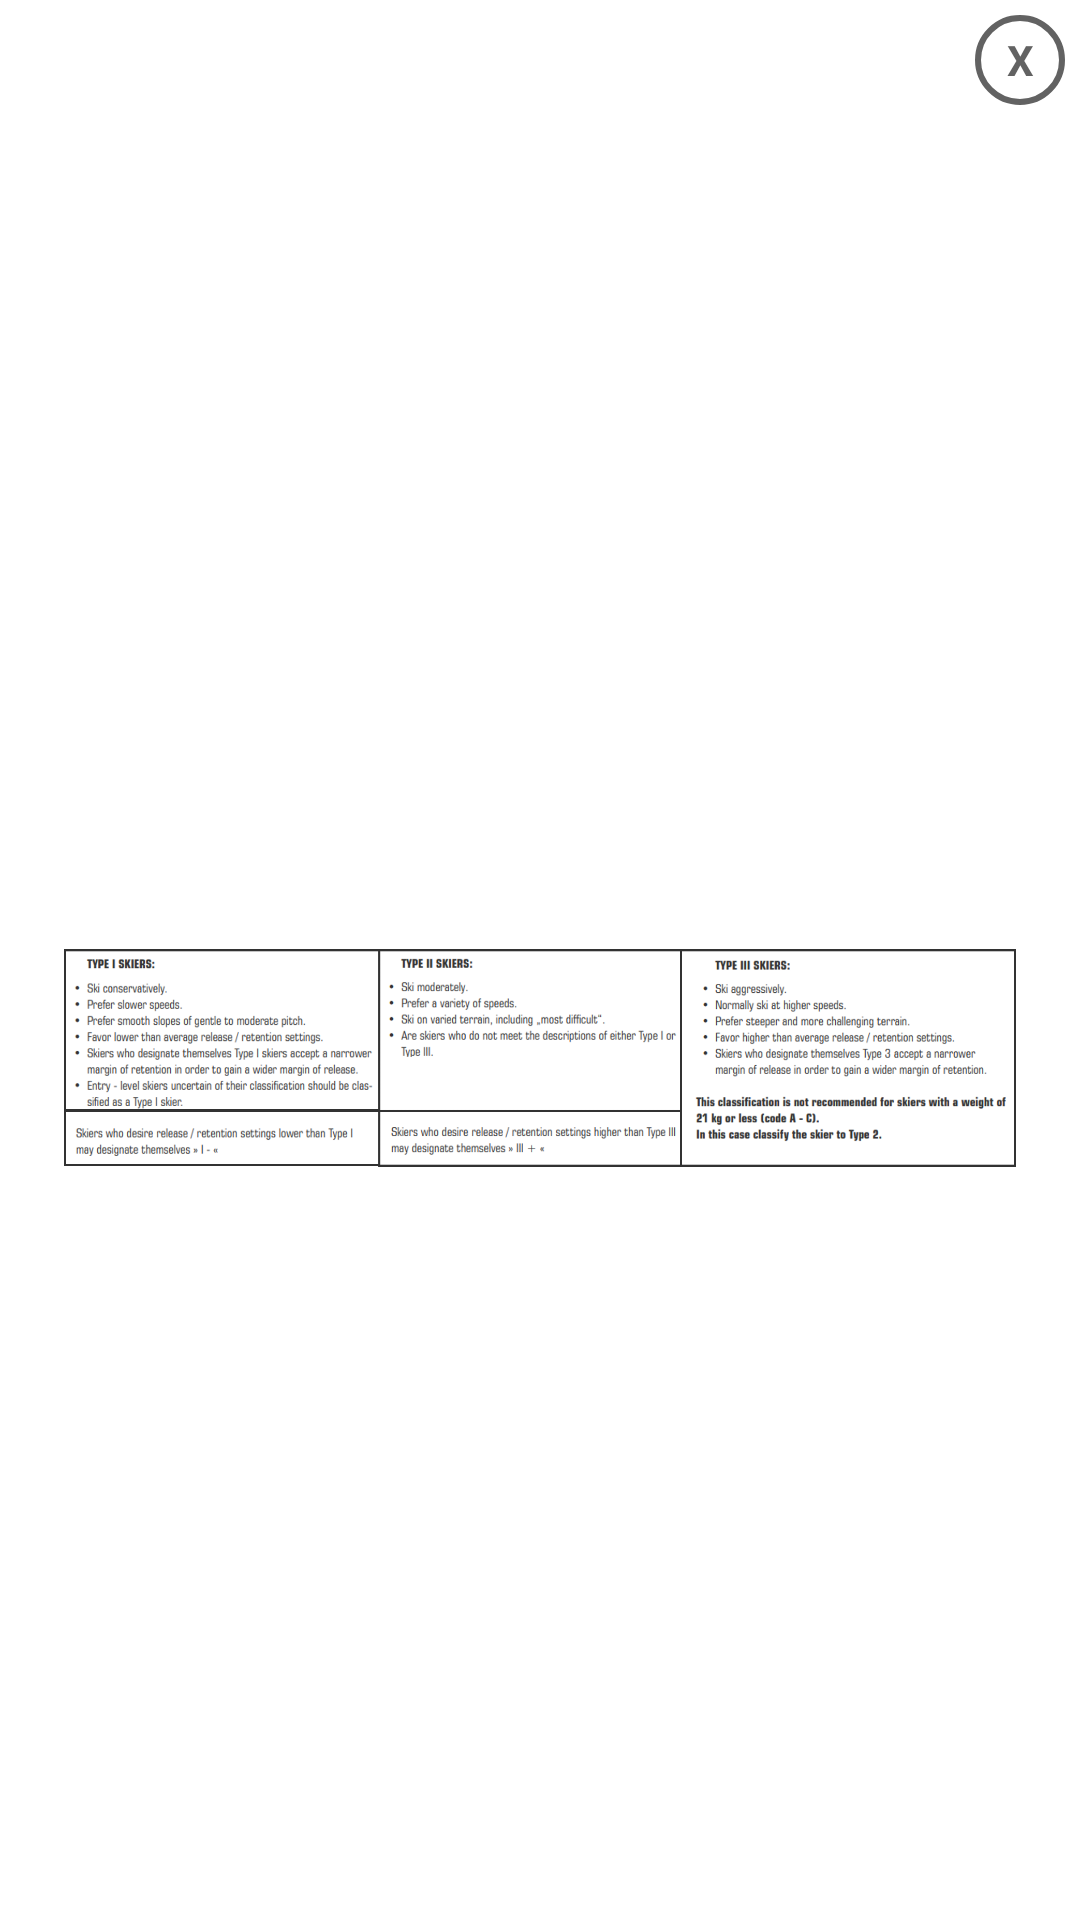

Reconstruct the res/layout file that produces this screen, plus the resources it refers to.
<!-- AndroidManifest.xml: application theme Theme.DinCalcEmptyActivity -->
<!-- res/layout/activity_typeinfo.xml -->
<?xml version="1.0" encoding="utf-8"?>
<androidx.constraintlayout.widget.ConstraintLayout xmlns:android="http://schemas.android.com/apk/res/android"
    android:layout_width="match_parent"
    android:layout_height="250dp"
    xmlns:tool="http://schemas.android.com/apk/tools"
    xmlns:app="http://schemas.android.com/apk/res-auto"
    android:layout_marginRight="40dp"
    android:layout_marginLeft="40dp"
    android:layout_marginTop="100dp"
    android:layout_gravity="top"
    tool:context=".BslInfo"
    android:background="@color/white"
    android:alpha="0.8"
    android:focusable="true"
    android:focusableInTouchMode="true">

    <TextView
        android:id="@+id/xbutton"
        android:layout_width="30dp"
        android:layout_height="30dp"
        android:layout_marginRight="5dp"
        android:layout_marginTop="5dp"
        android:text="X"
        android:textStyle="bold"
        android:textColor="@color/bggray"
        android:focusableInTouchMode="true"
        android:focusable="true"
        app:layout_constraintTop_toTopOf="parent"
        app:layout_constraintRight_toRightOf="parent"
        android:gravity="center"
        android:background="@drawable/circlebackground"/>

    <ScrollView
        android:id="@+id/typeScroll"
        android:layout_width="match_parent"
        android:layout_height="wrap_content"
        android:layout_marginRight="20dp"
        android:layout_marginLeft="20dp"
        android:layout_marginTop="30dp"
        app:layout_constraintTop_toBottomOf="@+id/xbutton"
        app:layout_constraintBottom_toBottomOf="parent"
        app:layout_constraintRight_toRightOf="parent"
        app:layout_constraintLeft_toLeftOf="parent">

    <ImageView
        android:id="@+id/infoPic"
        android:layout_width="match_parent"
        android:layout_height="wrap_content"
        android:src="@drawable/skiertype"
        app:layout_constraintTop_toTopOf="parent"
        app:layout_constraintBottom_toBottomOf="parent"
        app:layout_constraintRight_toRightOf="parent"
        app:layout_constraintLeft_toLeftOf="parent"/>

    </ScrollView>

</androidx.constraintlayout.widget.ConstraintLayout>
<!-- resources referenced by this layout -->
<resources>
  <color name="bggray">#3C3C3C</color>
  <color name="white">#FFFFFFFF</color>
  <!-- drawable circlebackground (drawable) -->
  <?xml version="1.0" encoding="utf-8"?>
  <shape xmlns:android="http://schemas.android.com/apk/res/android"
      android:shape="oval">
      <stroke
          android:width="2dp"
          android:color="@color/bggray"/>
  </shape>
  <!-- drawable skiertype: png bitmap (drawable, 428786 bytes) -->
  <style name="Theme.DinCalcEmptyActivity" parent="Theme.MaterialComponents.DayNight.DarkActionBar">
          
          <item name="colorPrimary">@color/purple_500</item>
          <item name="colorPrimaryVariant">@color/purple_700</item>
          <item name="colorOnPrimary">@color/white</item>
          
          <item name="colorSecondary">@color/teal_200</item>
          <item name="colorSecondaryVariant">@color/teal_700</item>
          <item name="colorOnSecondary">@color/black</item>
          
          <item name="android:statusBarColor" tools:targetApi="l">?attr/colorPrimaryVariant</item>
          
      </style>
  <color name="purple_500">#FF6200EE</color>
  <color name="purple_700">#FF3700B3</color>
  <color name="teal_200">#FF03DAC5</color>
  <color name="teal_700">#FF018786</color>
  <color name="black">#FF000000</color>
</resources>
